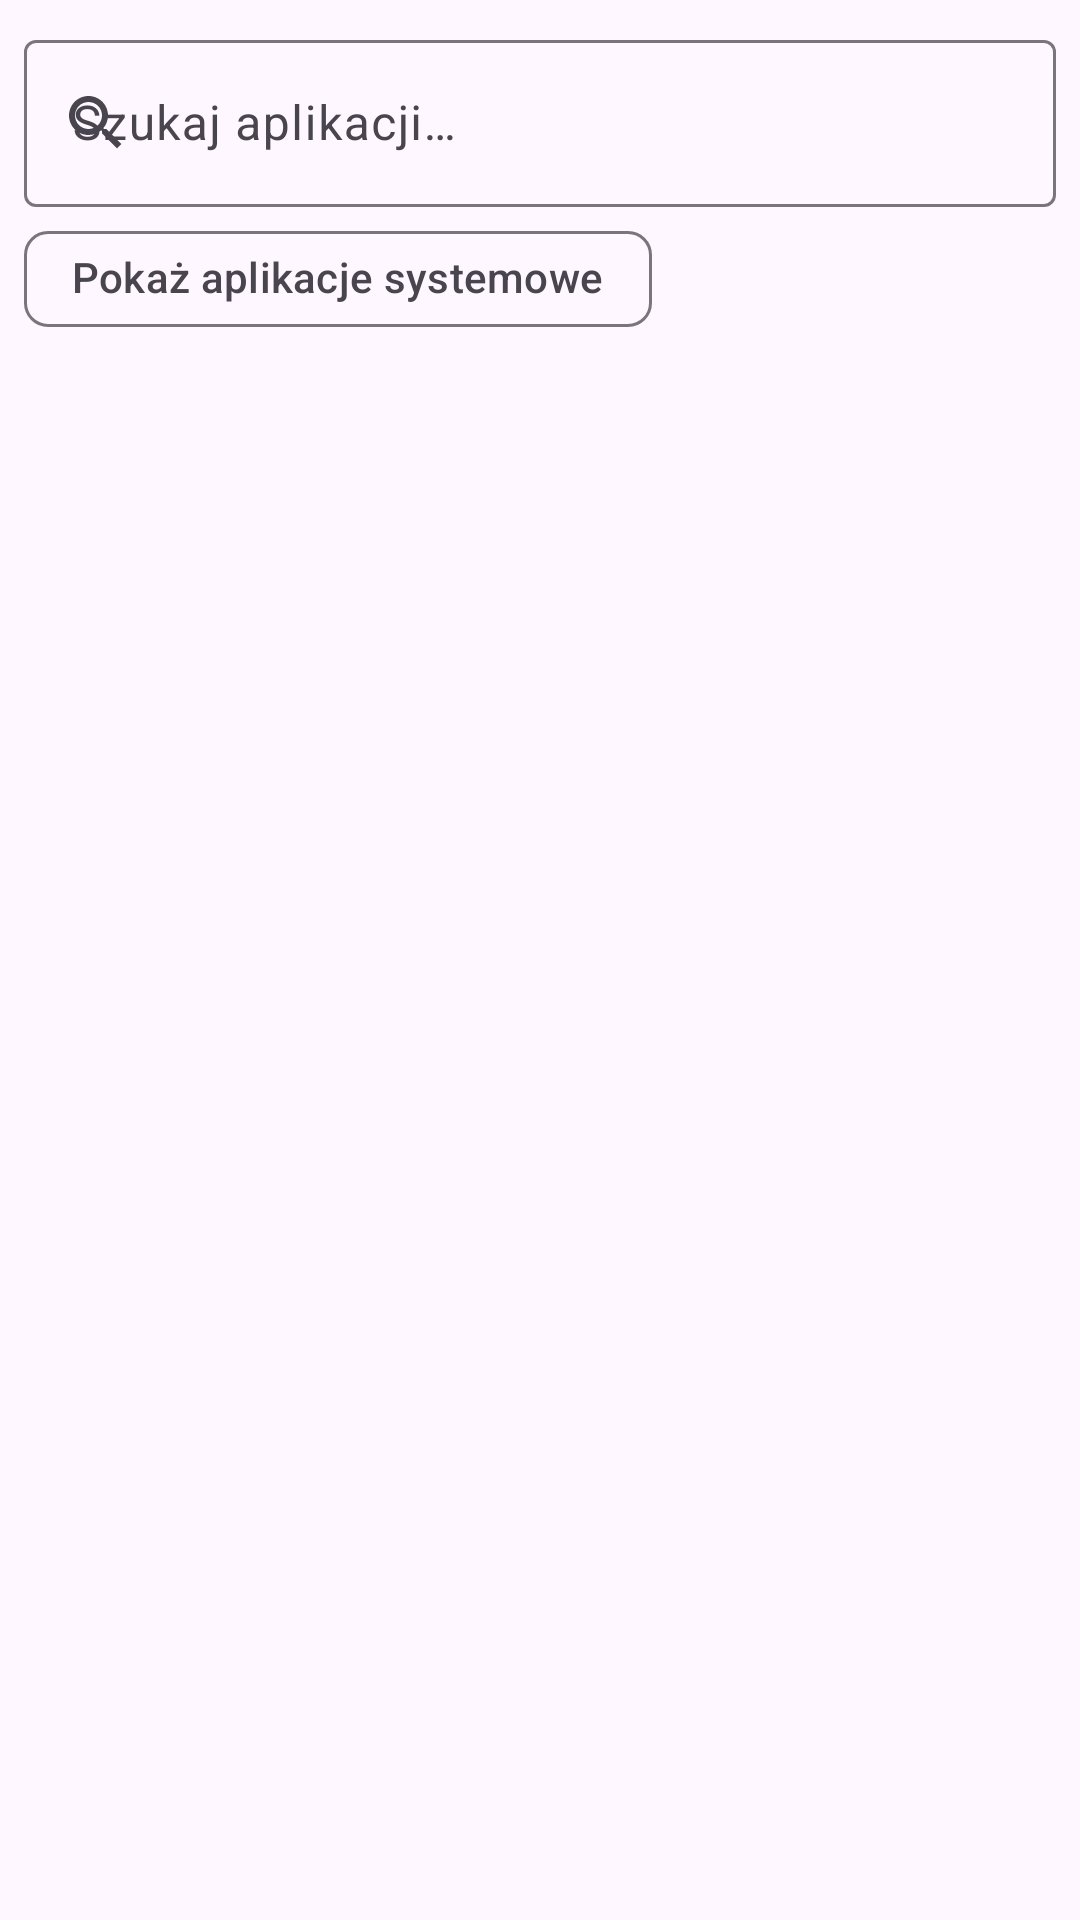

Reconstruct the res/layout file that produces this screen, plus the resources it refers to.
<!-- AndroidManifest.xml: application theme Theme.AppCloner -->
<!-- res/layout/fragment_app_list.xml -->
<?xml version="1.0" encoding="utf-8"?>
<androidx.coordinatorlayout.widget.CoordinatorLayout
    xmlns:android="http://schemas.android.com/apk/res/android"
    xmlns:app="http://schemas.android.com/apk/res-auto"
    xmlns:tools="http://schemas.android.com/tools"
    android:layout_width="match_parent"
    android:layout_height="match_parent">

    <LinearLayout
        android:layout_width="match_parent"
        android:layout_height="match_parent"
        android:orientation="vertical">

        <com.google.android.material.textfield.TextInputLayout
            android:id="@+id/searchInputLayout"
            style="@style/Widget.Material3.TextInputLayout.OutlinedBox"
            android:layout_width="match_parent"
            android:layout_height="wrap_content"
            android:layout_marginStart="@dimen/card_margin"
            android:layout_marginEnd="@dimen/card_margin"
            android:layout_marginTop="@dimen/card_margin"
            android:hint="@string/search_hint"
            app:startIconDrawable="@drawable/ic_search">

            <com.google.android.material.textfield.TextInputEditText
                android:id="@+id/searchEditText"
                android:layout_width="match_parent"
                android:layout_height="wrap_content"
                android:imeOptions="actionSearch"
                android:inputType="text"
                android:maxLines="1" />
        </com.google.android.material.textfield.TextInputLayout>

        <com.google.android.material.chip.ChipGroup
            android:id="@+id/filterChipGroup"
            android:layout_width="match_parent"
            android:layout_height="wrap_content"
            android:layout_marginStart="@dimen/card_margin"
            android:layout_marginEnd="@dimen/card_margin"
            app:singleLine="true">

            <com.google.android.material.chip.Chip
                android:id="@+id/systemAppsChip"
                style="@style/Widget.Material3.Chip.Filter"
                android:layout_width="wrap_content"
                android:layout_height="wrap_content"
                android:checkable="true"
                android:text="@string/show_system_apps" />
        </com.google.android.material.chip.ChipGroup>

        <FrameLayout
            android:layout_width="match_parent"
            android:layout_height="0dp"
            android:layout_weight="1">

            <androidx.recyclerview.widget.RecyclerView
                android:id="@+id/appsRecyclerView"
                android:layout_width="match_parent"
                android:layout_height="match_parent"
                android:clipToPadding="false"
                android:paddingBottom="@dimen/card_margin"
                tools:listitem="@layout/item_app" />

            <ProgressBar
                android:id="@+id/progressBar"
                android:layout_width="wrap_content"
                android:layout_height="wrap_content"
                android:layout_gravity="center"
                android:visibility="gone" />

            <LinearLayout
                android:id="@+id/emptyView"
                android:layout_width="match_parent"
                android:layout_height="match_parent"
                android:gravity="center"
                android:orientation="vertical"
                android:visibility="gone">

                <ImageView
                    android:layout_width="96dp"
                    android:layout_height="96dp"
                    android:contentDescription="@string/no_apps_found"
                    android:src="@drawable/ic_apps" />

                <TextView
                    android:layout_width="wrap_content"
                    android:layout_height="wrap_content"
                    android:layout_marginTop="@dimen/card_padding"
                    android:text="@string/no_apps_found"
                    android:textAppearance="?attr/textAppearanceBodyLarge" />
            </LinearLayout>
        </FrameLayout>
    </LinearLayout>
</androidx.coordinatorlayout.widget.CoordinatorLayout>
<!-- res/layout/item_app.xml (included above) -->
<?xml version="1.0" encoding="utf-8"?>
<com.google.android.material.card.MaterialCardView
    xmlns:android="http://schemas.android.com/apk/res/android"
    xmlns:app="http://schemas.android.com/apk/res-auto"
    xmlns:tools="http://schemas.android.com/tools"
    android:layout_width="match_parent"
    android:layout_height="wrap_content"
    android:layout_marginStart="@dimen/card_margin"
    android:layout_marginEnd="@dimen/card_margin"
    android:layout_marginTop="@dimen/card_margin"
    android:clickable="true"
    android:focusable="true"
    app:cardCornerRadius="@dimen/card_corner_radius">

    <LinearLayout
        android:layout_width="match_parent"
        android:layout_height="wrap_content"
        android:gravity="center_vertical"
        android:orientation="horizontal"
        android:padding="@dimen/card_padding">

        <ImageView
            android:id="@+id/appIcon"
            android:layout_width="@dimen/app_icon_size"
            android:layout_height="@dimen/app_icon_size"
            android:contentDescription="@string/app_icon_desc"
            android:src="@drawable/ic_app_placeholder" />

        <LinearLayout
            android:layout_width="0dp"
            android:layout_height="wrap_content"
            android:layout_marginStart="@dimen/card_padding"
            android:layout_weight="1"
            android:orientation="vertical">

            <TextView
                android:id="@+id/appName"
                android:layout_width="match_parent"
                android:layout_height="wrap_content"
                android:ellipsize="end"
                android:maxLines="1"
                android:textAppearance="?attr/textAppearanceTitleMedium"
                tools:text="WhatsApp" />

            <TextView
                android:id="@+id/packageName"
                android:layout_width="match_parent"
                android:layout_height="wrap_content"
                android:ellipsize="end"
                android:maxLines="1"
                android:textAppearance="?attr/textAppearanceBodySmall"
                tools:text="com.whatsapp" />
        </LinearLayout>

        <ImageView
            android:id="@+id/cloneIndicator"
            android:layout_width="24dp"
            android:layout_height="24dp"
            android:layout_marginStart="@dimen/card_padding"
            android:contentDescription="@string/create_clone"
            android:src="@drawable/ic_clone_badge" />
    </LinearLayout>
</com.google.android.material.card.MaterialCardView>
<!-- resources referenced by this layout -->
<resources>
  <dimen name="app_icon_size">48dp</dimen>
  <dimen name="card_corner_radius">12dp</dimen>
  <dimen name="card_margin">8dp</dimen>
  <dimen name="card_padding">12dp</dimen>
  <!-- drawable ic_app_placeholder (drawable) -->
  <?xml version="1.0" encoding="utf-8"?>
  <vector xmlns:android="http://schemas.android.com/apk/res/android"
      android:width="48dp"
      android:height="48dp"
      android:viewportWidth="24"
      android:viewportHeight="24">
      <path android:fillColor="#FF6200EE"
          android:pathData="M5,3h14a2,2 0,0 1,2 2v14a2,2 0,0 1,-2 2H5a2,2 0,0 1,-2 -2V5a2,2 0,0 1,2 -2z"/>
      <path android:fillColor="#FFFFFFFF"
          android:pathData="M12,6a3,3 0,1 1,0 6,3 3,0 0,1 0,-6zm0,8c3.33,0 6,1.34 6,3v1H6v-1c0,-1.66 2.67,-3 6,-3z"/>
  </vector>
  <!-- drawable ic_apps (drawable) -->
  <?xml version="1.0" encoding="utf-8"?>
  <vector xmlns:android="http://schemas.android.com/apk/res/android"
      android:width="24dp"
      android:height="24dp"
      android:viewportWidth="24"
      android:viewportHeight="24"
      android:tint="?attr/colorControlNormal">
      <path android:fillColor="@android:color/white"
          android:pathData="M4,8h4V4H4v4zm6,12h4v-4h-4v4zm-6,0h4v-4H4v4zm0,-6h4v-4H4v4zm6,0h4v-4h-4v4zm6,-16v4h4V4h-4zm-6,4h4V4h-4v4zm6,6h4v-4h-4v4zm0,6h4v-4h-4v4z"/>
  </vector>
  <!-- drawable ic_clone_badge (drawable) -->
  <?xml version="1.0" encoding="utf-8"?>
  <vector xmlns:android="http://schemas.android.com/apk/res/android"
      android:width="20dp"
      android:height="20dp"
      android:viewportWidth="24"
      android:viewportHeight="24">
      <path android:fillColor="#FF6200EE"
          android:pathData="M0,0h24v24H0z"/>
      <path android:fillColor="#FFFFFFFF"
          android:pathData="M16,1H4C2.9,1 2,1.9 2,3v14h2V3h12V1zm3,4H8C6.9,5 6,5.9 6,7v14c0,1.1 0.9,2 2,2h11c1.1,0 2,-0.9 2,-2V7C21,5.9 20.1,5 19,5zm0,16H8V7h11v14z"/>
  </vector>
  <!-- drawable ic_search (drawable) -->
  <?xml version="1.0" encoding="utf-8"?>
  <vector xmlns:android="http://schemas.android.com/apk/res/android"
      android:width="24dp"
      android:height="24dp"
      android:viewportWidth="24"
      android:viewportHeight="24"
      android:tint="?attr/colorControlNormal">
      <path android:fillColor="@android:color/white"
          android:pathData="M15.5,14h-0.79l-0.28,-0.27C15.41,12.59 16,11.11 16,9.5 16,5.91 13.09,3 9.5,3S3,5.91 3,9.5 5.91,16 9.5,16c1.61,0 3.09,-0.59 4.23,-1.57l0.27,0.28v0.79l5,4.99L20.49,19l-4.99,-5zm-6,0C7.01,14 5,11.99 5,9.5S7.01,5 9.5,5 14,7.01 14,9.5 11.99,14 9.5,14z"/>
  </vector>
  <string name="app_icon_desc">Ikona aplikacji</string>
  <string name="create_clone">Utwórz klon</string>
  <string name="no_apps_found">Nie znaleziono aplikacji</string>
  <string name="search_hint">Szukaj aplikacji…</string>
  <string name="show_system_apps">Pokaż aplikacje systemowe</string>
  <style name="Theme.AppCloner" parent="Theme.Material3.DayNight.NoActionBar">
          <item name="colorPrimary">@color/colorPrimary</item>
          <item name="colorPrimaryVariant">@color/colorPrimaryDark</item>
          <item name="colorOnPrimary">@color/white</item>
          <item name="colorSecondary">@color/teal_200</item>
          <item name="colorSecondaryVariant">@color/teal_700</item>
          <item name="colorOnSecondary">@color/black</item>
          <item name="android:statusBarColor">?attr/colorPrimaryVariant</item>
      </style>
  <color name="colorPrimary">#FF6200EE</color>
  <color name="colorPrimaryDark">#FF3700B3</color>
  <color name="white">#FFFFFFFF</color>
  <color name="teal_200">#FF03DAC5</color>
  <color name="teal_700">#FF018786</color>
  <color name="black">#FF000000</color>
</resources>
